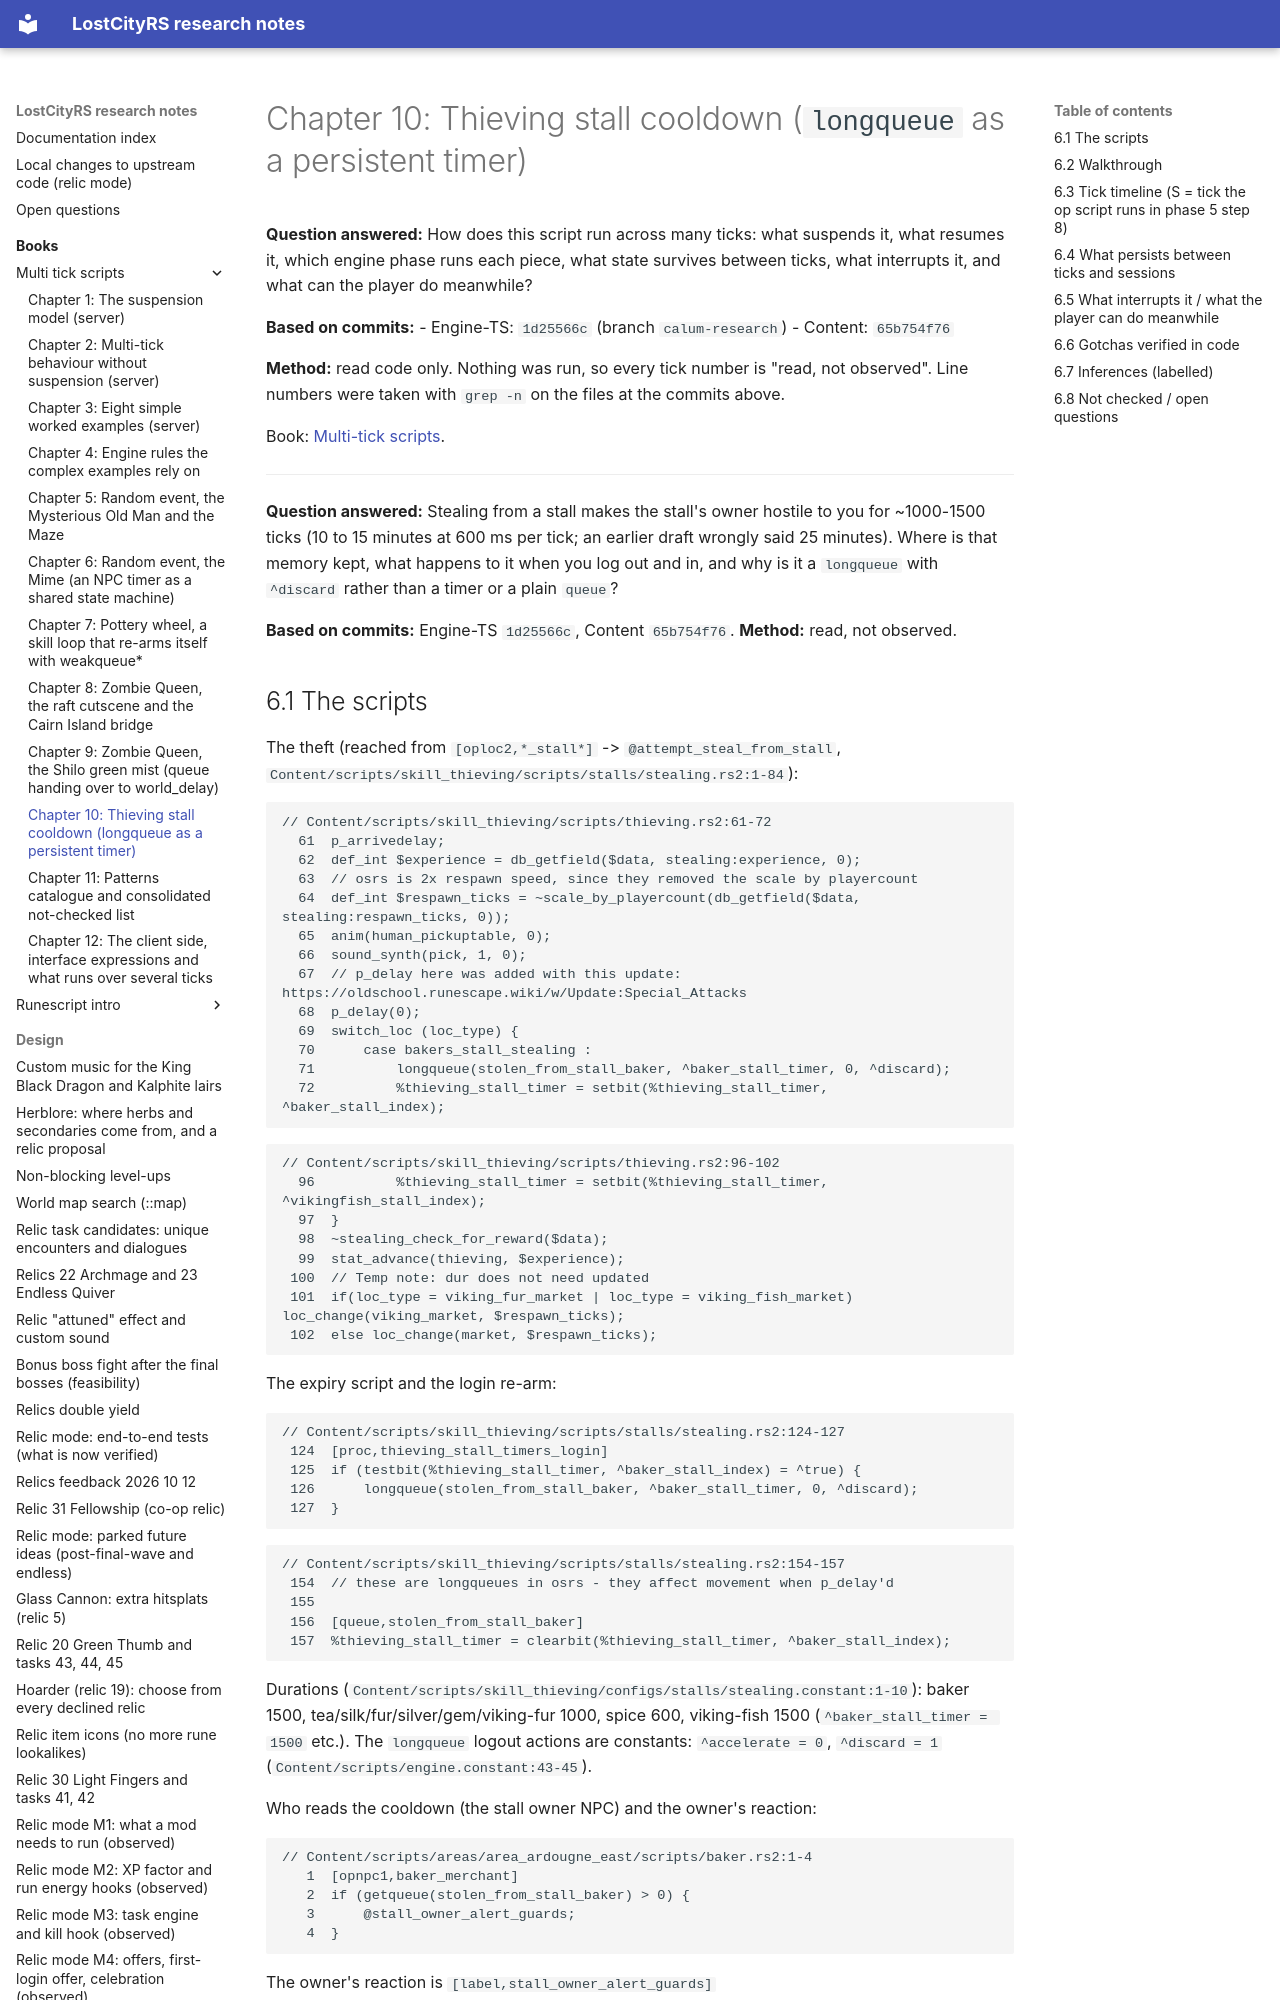

repository: calum/LostCityRs · page: books/multi-tick-scripts/10-thieving-stall-longqueue/index.html · generator: mkdocs

# Chapter 10: Thieving stall cooldown (`longqueue` as a persistent timer)

**Question answered:** How does this script run across many ticks: what suspends it, what resumes it, which engine phase runs each piece, what state survives between ticks, what interrupts it, and what can the player do meanwhile?

**Based on commits:**
- Engine-TS: `1d25566c` (branch `calum-research`)
- Content: `65b754f76`

**Method:** read code only. Nothing was run, so every tick number is "read, not observed". Line numbers were taken with `grep -n` on the files at the commits above.

Book: [Multi-tick scripts](README.md).

---


**Question answered:** Stealing from a stall makes the stall's owner hostile to you for ~1000-1500 ticks (10 to 15 minutes at 600 ms per tick; an earlier draft wrongly said 25 minutes). Where is that memory kept, what happens to it when you log out and in, and why is it a `longqueue` with `^discard` rather than a timer or a plain `queue`?

**Based on commits:** Engine-TS `1d25566c`, Content `65b754f76`. **Method:** read, not observed.
